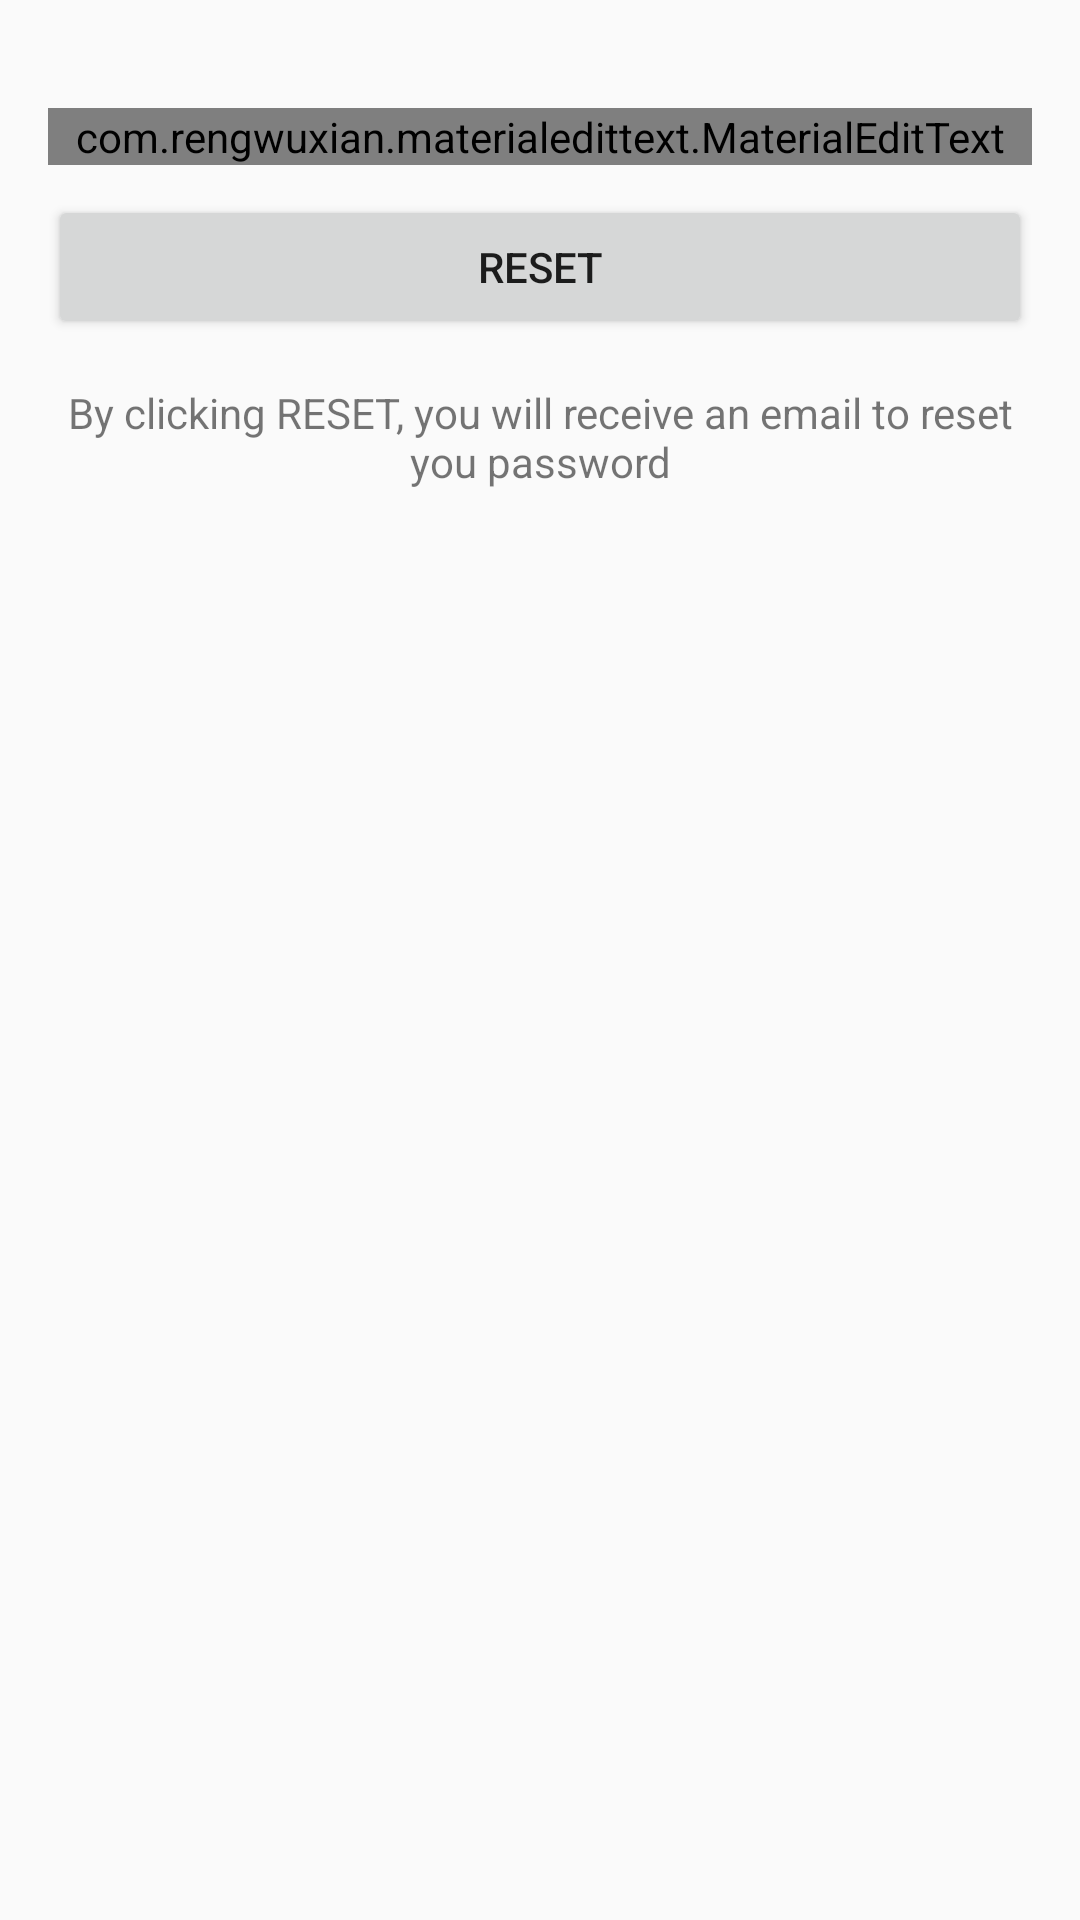

This screen was rendered from an Android layout file. Write that file and the resources it references.
<!-- AndroidManifest.xml: application theme AppTheme -->
<!-- res/layout/activity_reset_password.xml -->
<?xml version="1.0" encoding="utf-8"?>
<LinearLayout xmlns:android="http://schemas.android.com/apk/res/android"
    xmlns:app="http://schemas.android.com/apk/res-auto"
    xmlns:tools="http://schemas.android.com/tools"
    android:layout_width="match_parent"
    android:layout_height="match_parent"
    android:orientation="vertical"
    tools:context=".ResetPasswordActivity">

    <LinearLayout
        android:layout_width="match_parent"
        android:layout_height="wrap_content"
        android:orientation="vertical"
        android:padding="16dp">

        <com.rengwuxian.materialedittext.MaterialEditText
            android:textCursorDrawable="@null"
            android:layout_width="match_parent"
            android:layout_height="wrap_content"
            android:id="@+id/send_email"
            android:inputType="textEmailAddress"
            app:met_floatingLabel="normal"
            android:hint="@string/your_email"
            android:layout_marginTop="20dp"/>

        <Button
            android:layout_width="match_parent"
            android:layout_height="wrap_content"
            android:text="@string/reset_password_button"
            android:id="@+id/btn_reset"
            android:layout_marginTop="10dp"/>

        <TextView
            android:layout_width="wrap_content"
            android:layout_height="wrap_content"
            android:gravity="center"
            android:layout_marginTop="15dp"
            android:text="@string/by_clicking_reset_you_will_receive_an_email_to_reset_you_password"/>

    </LinearLayout>

</LinearLayout>
<!-- resources referenced by this layout -->
<resources>
  <string name="by_clicking_reset_you_will_receive_an_email_to_reset_you_password">By clicking RESET, you will receive an email to reset you password</string>
  <string name="reset_password_button">Reset</string>
  <string name="your_email">Your Email</string>
  <style name="AppTheme" parent="Theme.AppCompat.DayNight.NoActionBar">
          
          <item name="colorPrimary">@color/colorPrimary</item>
          <item name="colorPrimaryDark">@color/colorPrimaryDark</item>
          <item name="colorAccent">@color/colorAccent</item>
      </style>
  <color name="colorPrimary">#FAFAFA</color>
  <color name="colorPrimaryDark">#BDBCBC</color>
  <color name="colorAccent">#E8E6E6</color>
</resources>
